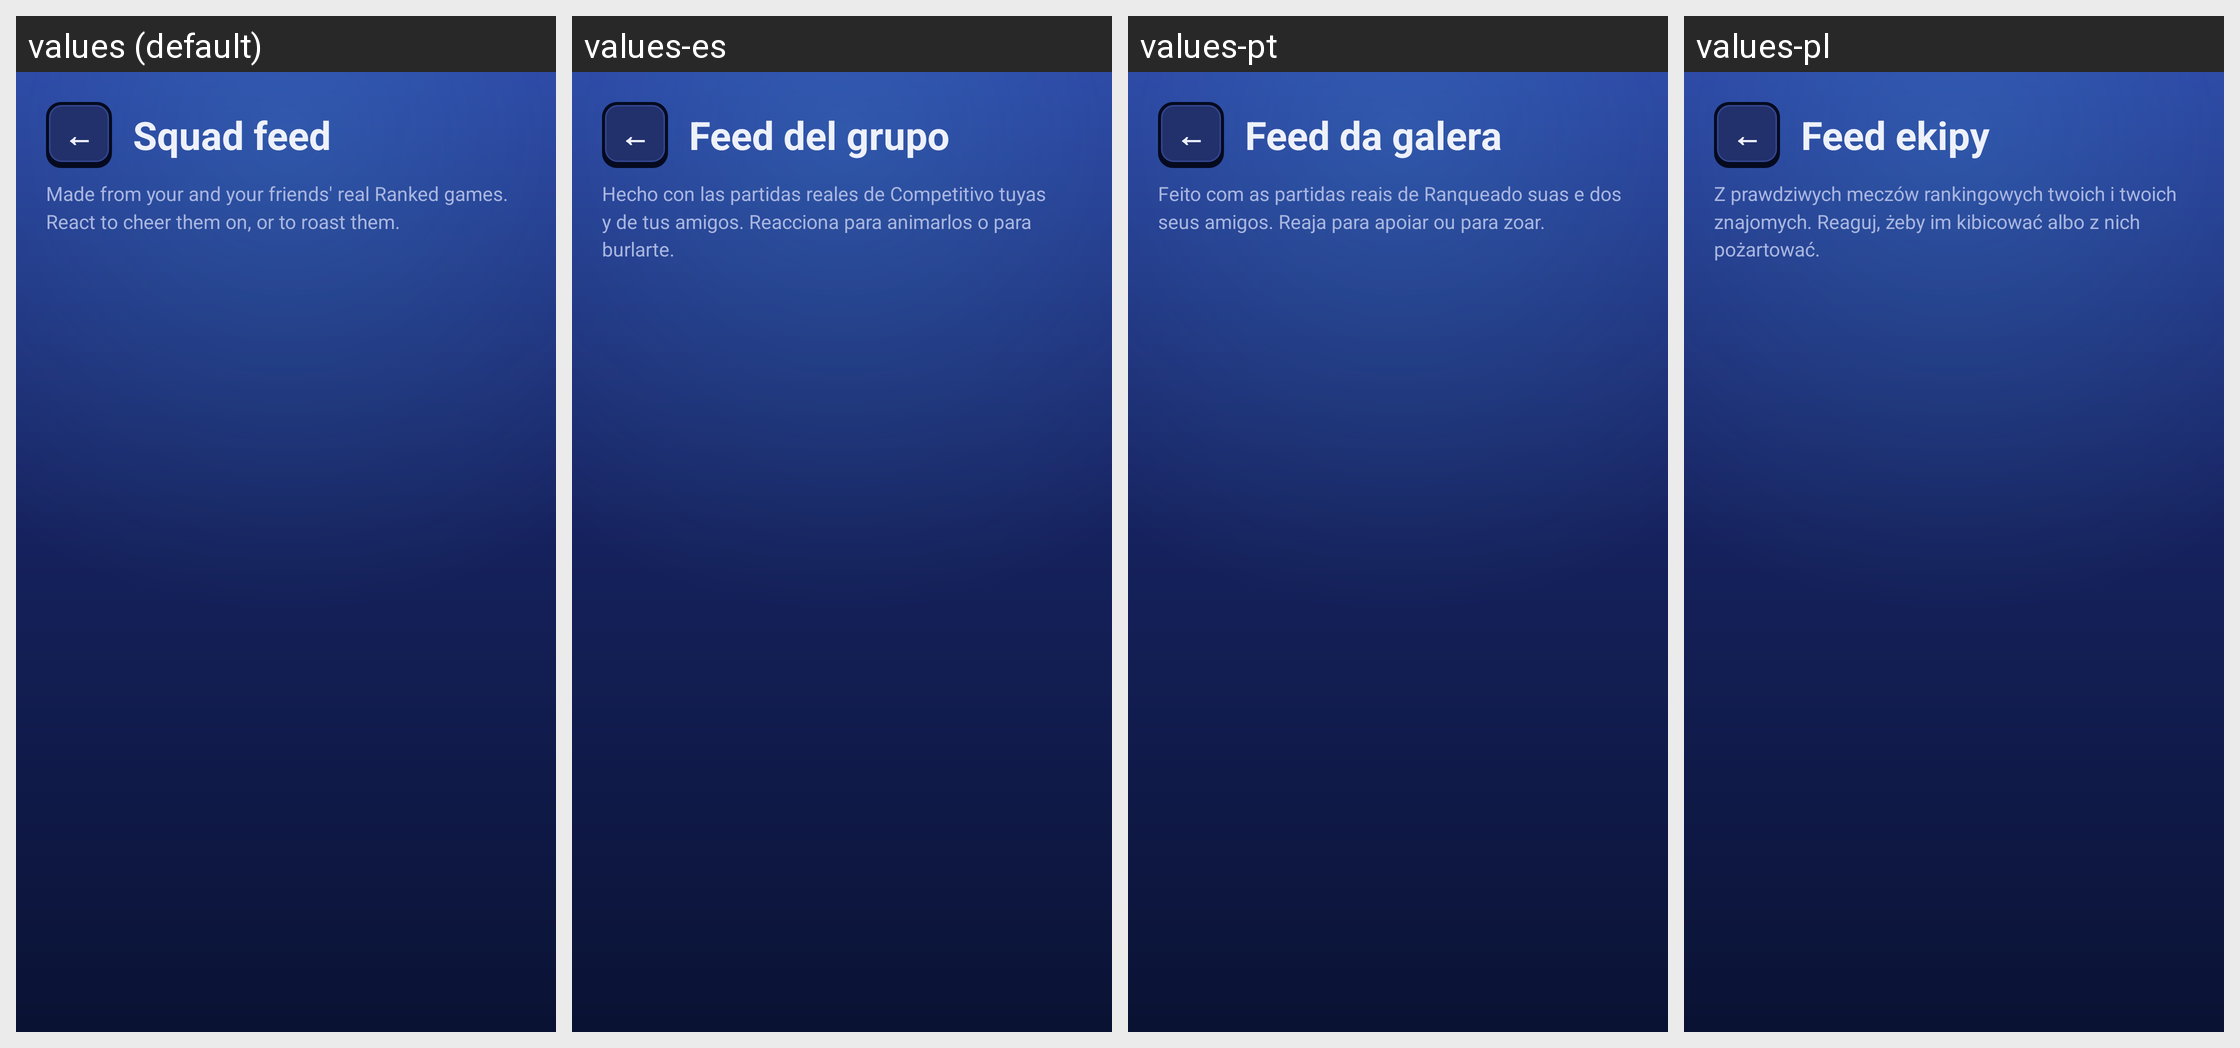

The same Android screen rendered under several of its app's locales, left to right. List the strings drawn on it with the default value and each locale's translation.
Android screen res/layout/activity_feed.xml rendered under 4 locales, left to right: values (default), values-es, values-pt, values-pl. Device: Nexus 5 (rendered at 1080×1920; each locale shown at half size, 540×960, under a caption strip naming it); theme Theme.BrawlZone.
Other locales in the repository, not shown: values-ar, values-de, values-fi, values-fr, values-in, values-it, values-iw, values-ja, values-ko, values-ms, values-nl, values-ru, values-th, values-tr, values-vi.
Strings drawn on this screen, with the default value and each locale's value (text and hints the layout hard-codes, and strings that could not be matched under every locale, appear in the picture but are not listed):

feed_title
  values: Squad feed
  values-es: Feed del grupo
  values-pt: Feed da galera
  values-pl: Feed ekipy

feed_intro
  values: Made from your and your friends' real Ranked games. React to cheer them on, or to roast them.
  values-es: Hecho con las partidas reales de Competitivo tuyas y de tus amigos. Reacciona para animarlos o para burlarte.
  values-pt: Feito com as partidas reais de Ranqueado suas e dos seus amigos. Reaja para apoiar ou para zoar.
  values-pl: Z prawdziwych meczów rankingowych twoich i twoich znajomych. Reaguj, żeby im kibicować albo z nich pożartować.
